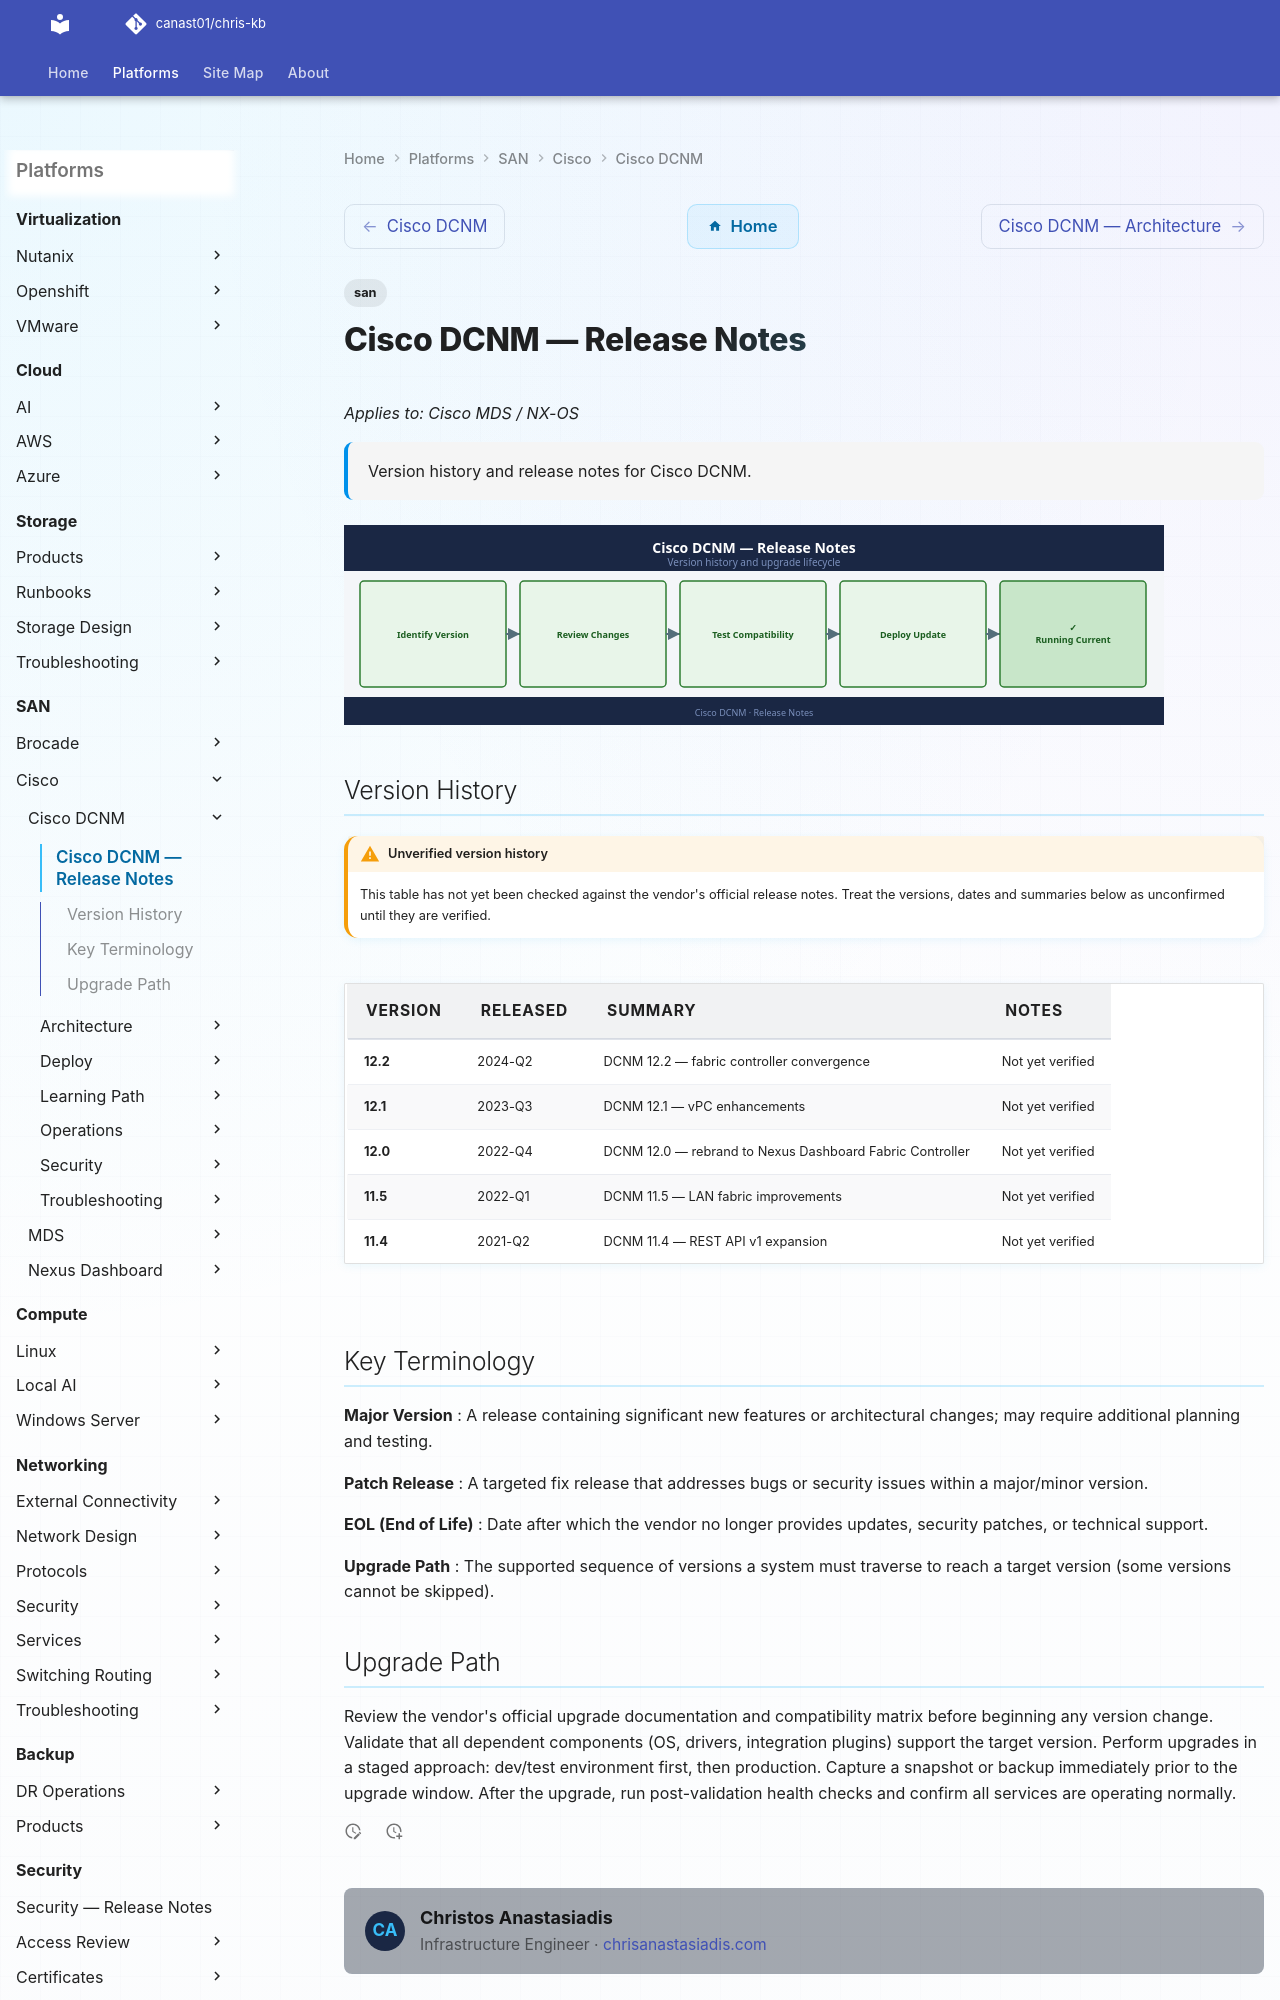

repository: canast01/chris-kb · page: san/cisco/cisco-dcnm/release-notes/index.html · generator: mkdocs

---
tags:
  - san
description: "Version history and release notes for Cisco DCNM."
---
# Cisco DCNM — Release Notes

*Applies to: Cisco MDS / NX-OS*

<div class="kb-summary">
Version history and release notes for Cisco DCNM.
</div>

![Release Notes](../../../assets/cisco-dcnm-release-notes.svg)

## Version History

!!! warning "Unverified version history"
    This table has not yet been checked against the vendor's official release
    notes. Treat the versions, dates and summaries below as unconfirmed until
    they are verified.

| Version | Released | Summary | Notes |
|---------|----------|---------|-------|
| 12.2 | 2024-Q2 | DCNM 12.2 — fabric controller convergence | Not yet verified |
| 12.1 | 2023-Q3 | DCNM 12.1 — vPC enhancements | Not yet verified |
| 12.0 | 2022-Q4 | DCNM 12.0 — rebrand to Nexus Dashboard Fabric Controller | Not yet verified |
| 11.5 | 2022-Q1 | DCNM 11.5 — LAN fabric improvements | Not yet verified |
| 11.4 | 2021-Q2 | DCNM 11.4 — REST API v1 expansion | Not yet verified |
